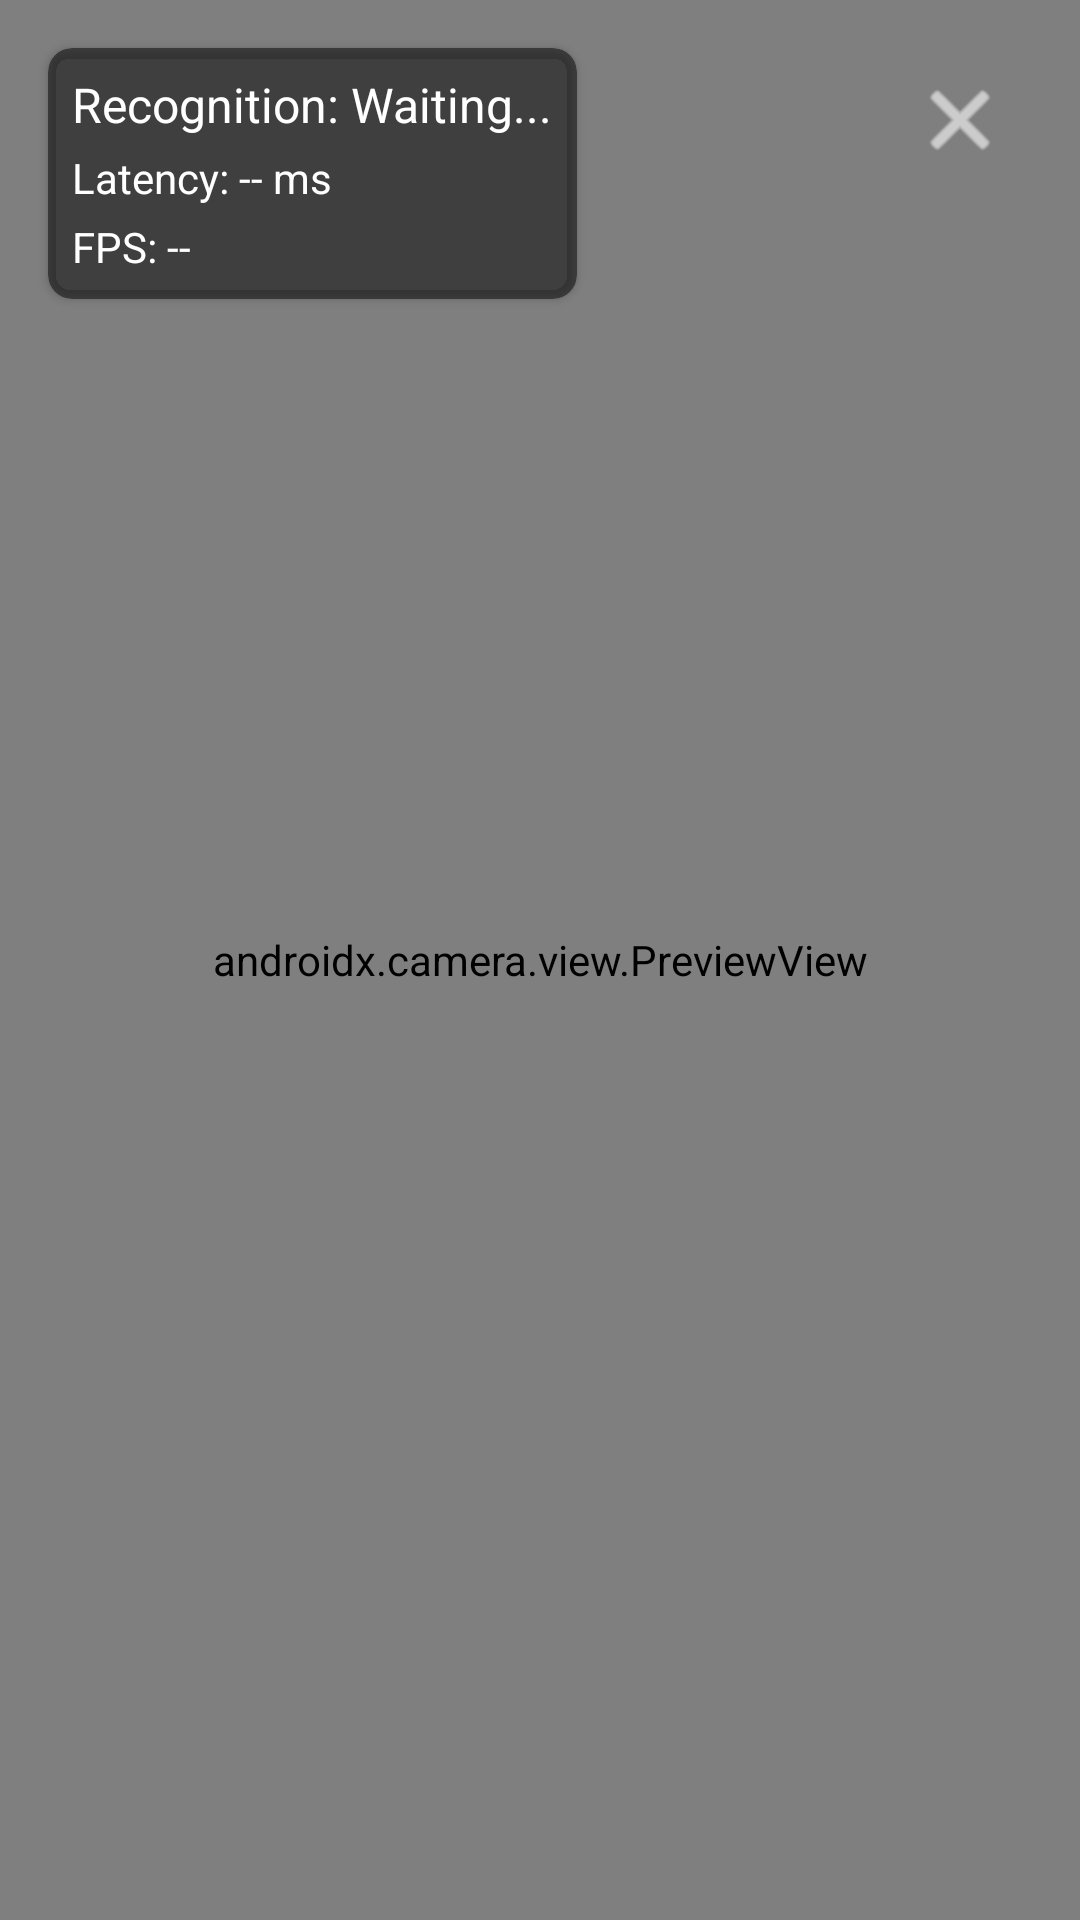

Reconstruct the res/layout file that produces this screen, plus the resources it refers to.
<!-- AndroidManifest.xml: application theme Theme.HCI_Project3 -->
<!-- res/layout/fragment_recognition.xml -->
<?xml version="1.0" encoding="utf-8"?>
<androidx.constraintlayout.widget.ConstraintLayout xmlns:android="http://schemas.android.com/apk/res/android"
    xmlns:app="http://schemas.android.com/apk/res-auto"
    android:layout_width="match_parent"
    android:layout_height="match_parent">

    
    <androidx.camera.view.PreviewView
        android:id="@+id/viewFinder"
        android:layout_width="match_parent"
        android:layout_height="match_parent" />

    
    <androidx.cardview.widget.CardView
        android:layout_width="wrap_content"
        android:layout_height="wrap_content"
        android:layout_margin="16dp"
        app:cardBackgroundColor="#80000000"
        app:cardCornerRadius="8dp"
        app:layout_constraintStart_toStartOf="parent"
        app:layout_constraintTop_toTopOf="parent">

        <LinearLayout
            android:layout_width="wrap_content"
            android:layout_height="wrap_content"
            android:orientation="vertical"
            android:padding="8dp">

            <TextView
                android:id="@+id/recognitionResult"
                android:layout_width="wrap_content"
                android:layout_height="wrap_content"
                android:text="Recognition: Waiting..."
                android:textColor="@android:color/white"
                android:textSize="16sp" />

            <TextView
                android:id="@+id/latencyResult"
                android:layout_width="wrap_content"
                android:layout_height="wrap_content"
                android:layout_marginTop="4dp"
                android:text="Latency: -- ms"
                android:textColor="@android:color/white"
                android:textSize="14sp" />

            <TextView
                android:id="@+id/fpsCounter"
                android:layout_width="wrap_content"
                android:layout_height="wrap_content"
                android:layout_marginTop="4dp"
                android:text="FPS: --"
                android:textColor="@android:color/white"
                android:textSize="14sp" />
        </LinearLayout>
    </androidx.cardview.widget.CardView>

    
    <ImageButton
        android:id="@+id/closeButton"
        android:layout_width="48dp"
        android:layout_height="48dp"
        android:layout_margin="16dp"
        android:background="?attr/selectableItemBackgroundBorderless"
        android:src="@android:drawable/ic_menu_close_clear_cancel"
        app:layout_constraintEnd_toEndOf="parent"
        app:layout_constraintTop_toTopOf="parent"
        app:tint="@android:color/white" />

    
    <ProgressBar
        android:id="@+id/processingIndicator"
        android:layout_width="wrap_content"
        android:layout_height="wrap_content"
        android:visibility="gone"
        app:layout_constraintBottom_toBottomOf="parent"
        app:layout_constraintEnd_toEndOf="parent"
        app:layout_constraintStart_toStartOf="parent"
        app:layout_constraintTop_toTopOf="parent" />

</androidx.constraintlayout.widget.ConstraintLayout>
<!-- resources referenced by this layout -->
<resources>
  <style name="Theme.HCI_Project3" parent="Theme.AppCompat.Light.NoActionBar">
          
          <item name="colorPrimary">@color/purple_500</item>
          <item name="colorPrimaryVariant">@color/purple_700</item>
          <item name="colorOnPrimary">@android:color/white</item>
          <item name="colorSecondary">@color/teal_200</item>
      </style>
  <!-- not gathered from this repository: default colours our renderer supplied (Android Studio template values) -->
  <color name="purple_500">#FF6200EE</color>
  <color name="purple_700">#FF3700B3</color>
  <color name="teal_200">#FF03DAC5</color>
</resources>
